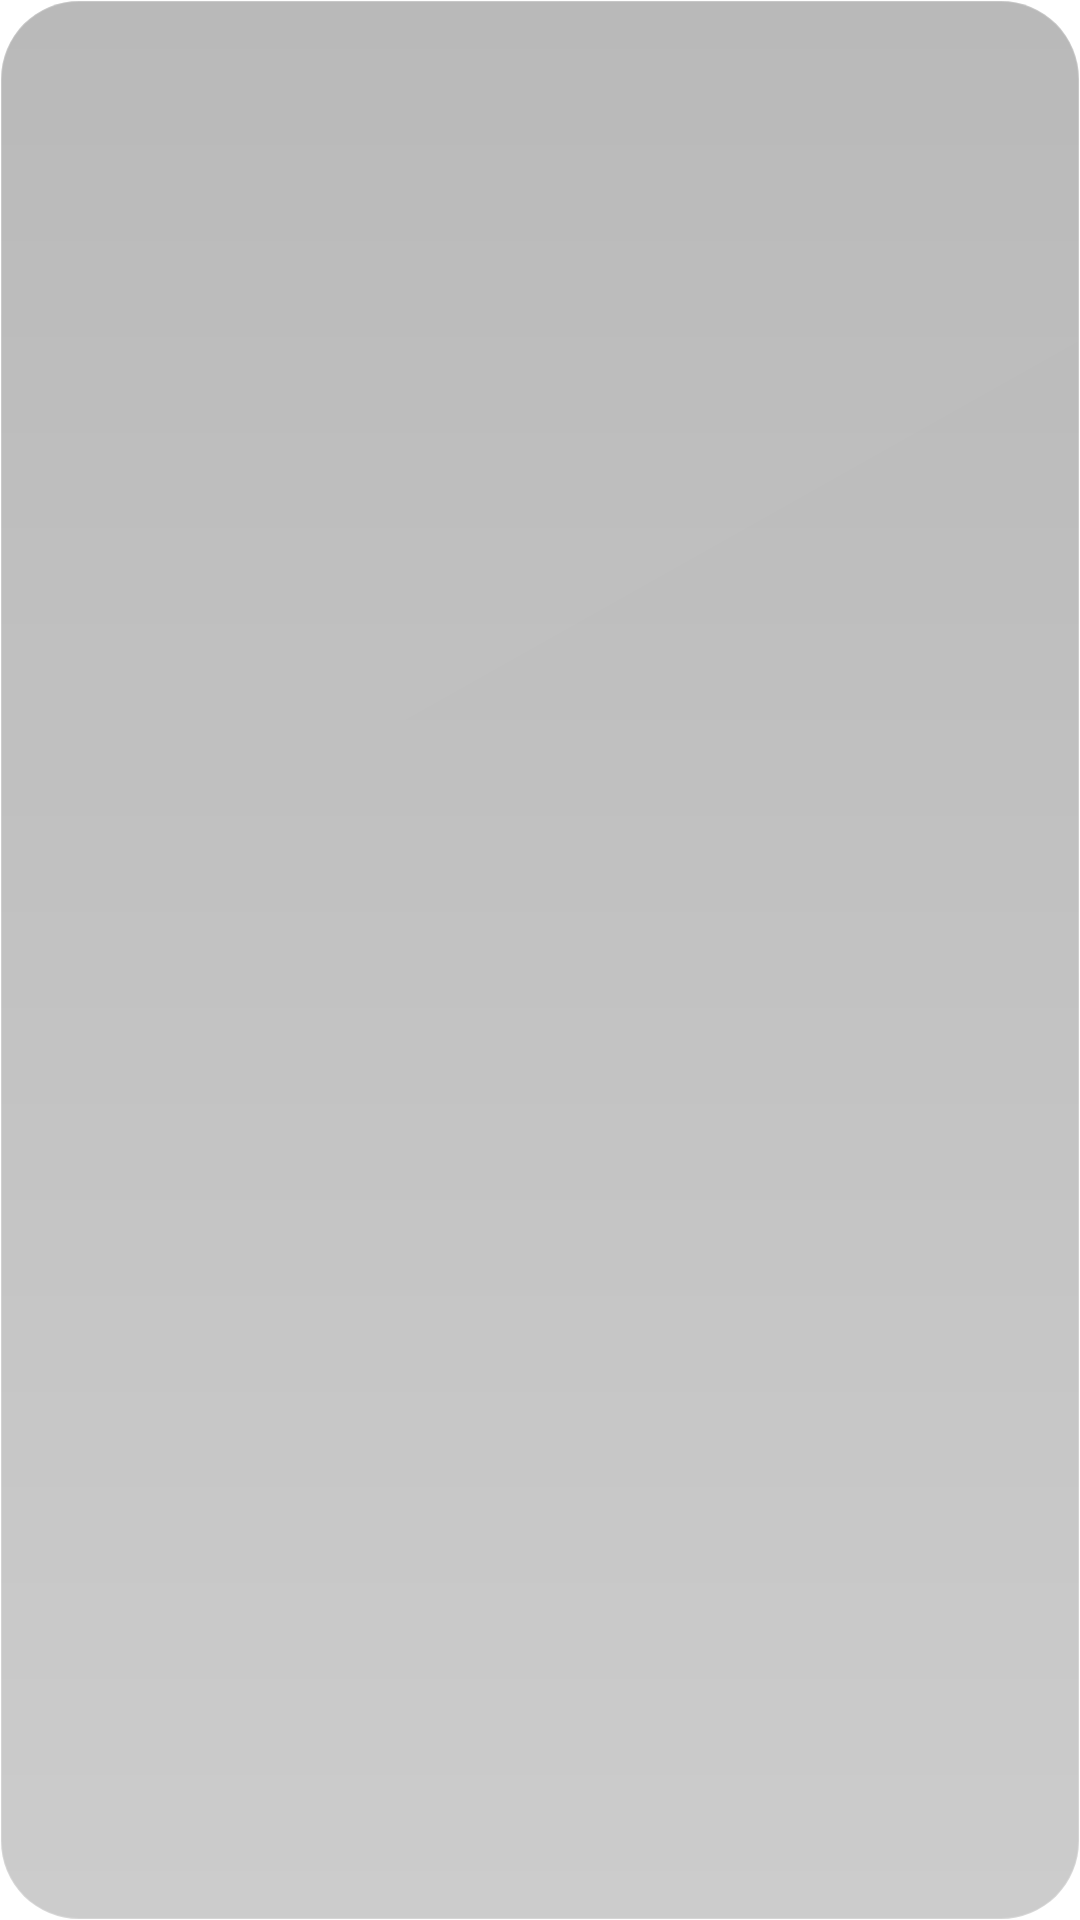

This screen was rendered from an Android layout file. Write that file and the resources it references.
<!-- AndroidManifest.xml: application theme Theme.Lumen -->
<!-- res/layout/lumen_widget_content.xml -->
<?xml version="1.0" encoding="utf-8"?>
<FrameLayout xmlns:android="http://schemas.android.com/apk/res/android"
    android:id="@+id/widget_root" android:layout_width="match_parent" android:layout_height="match_parent"
    android:padding="12dp" android:clipToOutline="true" android:background="@drawable/widget_glass_dark_balanced">
    <ImageView android:id="@+id/widget_canvas" android:layout_width="match_parent" android:layout_height="match_parent"
        android:scaleType="fitCenter" android:contentDescription="@null" android:visibility="gone" />
    <TextView android:id="@+id/widget_content" android:layout_width="match_parent" android:layout_height="match_parent"
        android:gravity="center" android:textColor="#F8F1FF" android:textSize="16sp"
        android:autoSizeTextType="uniform" android:autoSizeMinTextSize="10sp" android:autoSizeMaxTextSize="20sp" android:autoSizeStepGranularity="1sp"
        android:fontFamily="@font/outfit_medium" android:includeFontPadding="false" />
    <TextView android:id="@+id/widget_content_action" android:layout_width="32dp" android:layout_height="32dp"
        android:layout_gravity="bottom|end" android:gravity="center" android:text="+" android:textSize="20sp"
        android:textColor="#E4CB91" android:background="@drawable/widget_control" android:visibility="gone"
        android:includeFontPadding="false" />
</FrameLayout>
<!-- resources referenced by this layout -->
<resources>
  <!-- drawable widget_control (drawable) -->
  <?xml version="1.0" encoding="utf-8"?>
  <shape xmlns:android="http://schemas.android.com/apk/res/android">
      <corners android:radius="16dp" />
      <solid android:color="#28FFFFFF" />
  </shape>
  <!-- drawable widget_glass_dark_balanced (drawable) -->
  <?xml version="1.0" encoding="utf-8"?>
  <layer-list xmlns:android="http://schemas.android.com/apk/res/android">
    <item><shape>
      <corners android:radius="26dp" />
      <gradient android:angle="270" android:startColor="#47000000" android:endColor="#33000000" />
      <stroke android:width="0.8dp" android:color="#33FFFFFF" />
  </shape></item>
    <item><shape>
      <corners android:radius="26dp" />
      <gradient android:angle="315" android:startColor="#04FFFFFF" android:endColor="#00FFFFFF" />
    </shape></item>
  </layer-list>
  <style name="Theme.Lumen" parent="android:Theme.Material.NoActionBar">
          <item name="android:windowShowWallpaper">true</item>
          <item name="android:windowBackground">@android:color/transparent</item>
          <item name="android:colorBackgroundCacheHint">@null</item>
          <item name="android:statusBarColor">@android:color/transparent</item>
          <item name="android:navigationBarColor">@android:color/transparent</item>
          <item name="android:windowDrawsSystemBarBackgrounds">true</item>
          <item name="android:windowLightStatusBar">false</item>
      </style>
</resources>
